Run: headless pygame with SDL's dummy video driver; simulated clock (each Clock.tick advances the game by its frame time, no real sleeping); random seed 0; keys injected as events and as key.get_pressed() state; mouse plan: one left click at the window centre at the start of phase 2, then a move to the lower-right quarter at the start of phase 3.
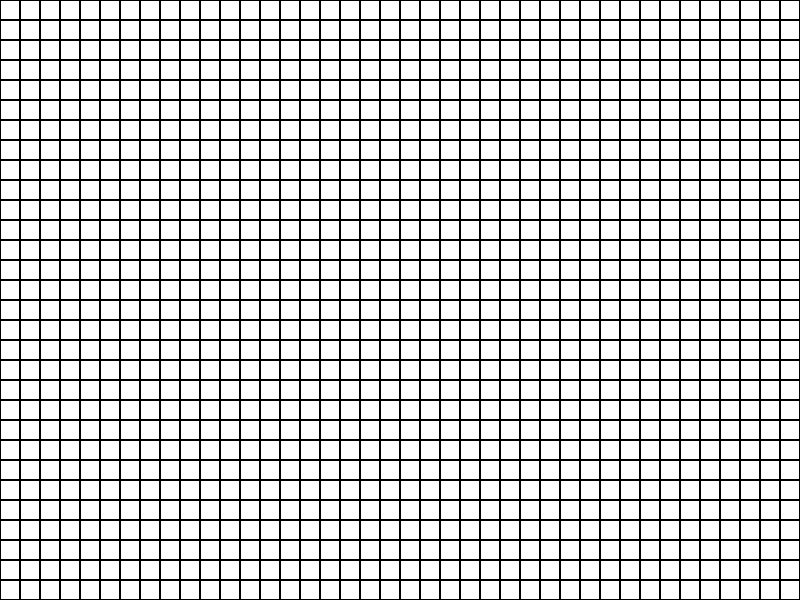
Frame 1 of 4 · flips 1–60 · no input
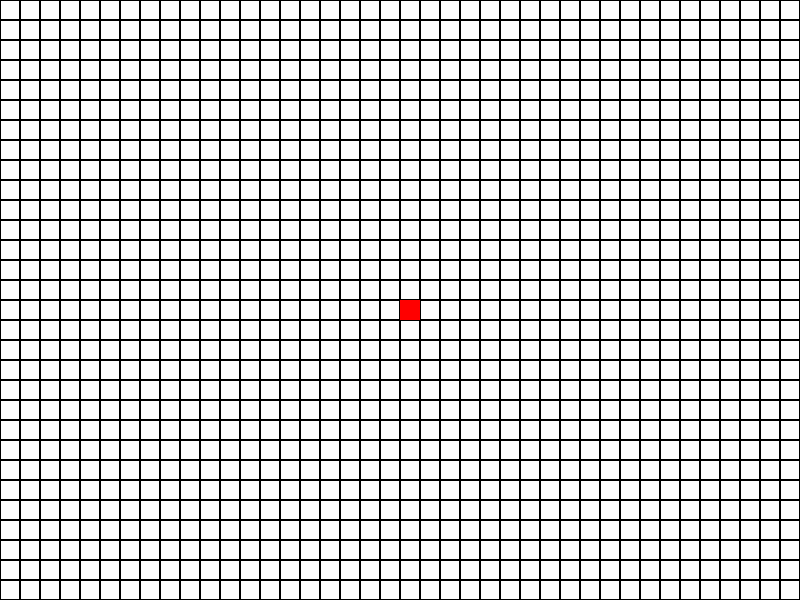
Frame 2 of 4 · flips 61–180 · clicked the window centre · tapped SPACE, RETURN · held RIGHT (→), D
Frame 3 of 4 · flips 181–300 · moved the mouse to the lower-right quarter · held DOWN (↓), S · screen unchanged from frame 2, image omitted
Frame 4 of 4 · flips 301–420 · held LEFT (←), A, UP (↑), W · screen unchanged from frame 3, image omitted

The pygame program that drew these frames:

import pygame
import heapq

# Window settings
ROWS = 30
COLS = 40
CELL_SIZE = 20

WIDTH = COLS * CELL_SIZE
HEIGHT = ROWS * CELL_SIZE

# initialise pygame and screen
pygame.init()
screen = pygame.display.set_mode((WIDTH, HEIGHT))
pygame.display.set_caption("UAV Path Planner")

# define heuristic function for algorithm
## estimates distance between start and end points
def heuristic(a, b):
    return max(abs(a[0] - b[0]), abs(a[1] - b[1]))


# A* algorithm function
def astar(start, end):
    #initialise everything
    directions = [(1, 0), (-1, 0), (0, -1), (0, 1)]
    came_from = {} # store previous locations
    g_score = {}
    heap = []
    f = heuristic(start, end) # calculate first f value

    g_score[start] = 0
    heapq.heappush(heap, (f, start))

    while heap:
        current_f, current_cell = heapq.heappop(heap)
        if current_cell == end:
            ## trace back
            current = end
            path = []
            while current != start:
                path.append(current)
                current = came_from[current]
            path.append(start)
            path.reverse()
            return path
                
        else: 
            #calculate neighbour cell
            for dr, dc in directions:
                neighbour = (current_cell[0] + dr, current_cell[1] + dc)
                if 0 <= neighbour[0] < ROWS and 0 <= neighbour[1] < COLS:
                    if grid[neighbour[0]][neighbour[1]] == 1:
                        continue
                    tentative_g = g_score[current_cell] + 1
                    if tentative_g < g_score.get(neighbour, float('inf')):
                        came_from[neighbour] = current_cell
                        g_score[neighbour] = tentative_g
                        new_f = tentative_g + heuristic(neighbour, end)
                        heapq.heappush(heap, (new_f, neighbour))
    
    return None

# helper function that converts pixels into indices 
def get_cell(pos):
    row = int(pos[1] / CELL_SIZE)
    col = int(pos[0] / CELL_SIZE)
    return (row, col)

# helper function updates grid sqaures
def set_cell(row, col, value):
    if 0 <= row < ROWS and 0 <= col < COLS:
        grid[row][col] = value
# create the grid to track the squares
grid = [[0] * COLS for _ in range(ROWS)]


## Tracking variables
dragging = False # tracks wether mouse is moving
start = None # keeps only one start square
end = None # kee    ps only one end square
mode = "end" # mode for drawing start or end squares
path = [] # holds the path found on grid by astar

# Main loop
running = True
while running:
    for event in pygame.event.get():    
        if event.type == pygame.QUIT:
            running = False
       
        if event.type == pygame.MOUSEBUTTONDOWN:

            if event.button == 1: # left click
                row, col = get_cell(event.pos)
                if (row, col) != start and (row, col) != end:
                    dragging = True
                    set_cell(row, col, 1) # place obstacle
            elif event.button == 3: # right click
                row, col = get_cell(event.pos)
                if mode == "start":
                    if start != None:
                        set_cell(start[0], start[1], 0) 
                    start = (row, col)
                    set_cell(row, col, 2) # draw start square
                elif mode == "end":
                    if end != None:
                        set_cell(end[0], end[1], 0)
                    end = (row, col)
                    set_cell(row, col, 3) # draw end square

        if event.type == pygame.MOUSEBUTTONUP:
            dragging = False # disable flag

        if event.type == pygame.MOUSEMOTION:
            row, col = get_cell(event.pos)
            if dragging:
                if (row, col) != start and (row, col) != end:
                    set_cell(row, col, 1) # place obstacle
        if event.type == pygame.KEYDOWN:
            if event.key == pygame.K_SPACE:
                if start and end:
                    result = astar(start, end)
                    if result:
                        path = result
            if event.key == pygame.K_e:
                mode = "end"
            if event.key == pygame.K_s:
                mode = "start"
    screen.fill("white")
    for col in range(0, COLS):
        for row in range(0, ROWS):
            x_pixel = col * CELL_SIZE
            y_pixel = row * CELL_SIZE
            rect = pygame.Rect(x_pixel, y_pixel, CELL_SIZE, CELL_SIZE)
            if grid[row][col] == 0:
                if (row, col) in path:
                    pygame.draw.rect(screen, ("blue"), rect)
                else:
                    pygame.draw.rect(screen, (0, 0, 0), rect, 1)
            elif grid[row][col] == 1:
                pygame.draw.rect(screen, (255, 0, 0), rect)
            elif grid[row][col] == 2:
                pygame.draw.rect(screen, (0, 255, 0), rect)
            elif grid[row][col] == 3:
                pygame.draw.rect(screen, (255, 255, 0), rect)



    pygame.display.flip()

pygame.quit()
